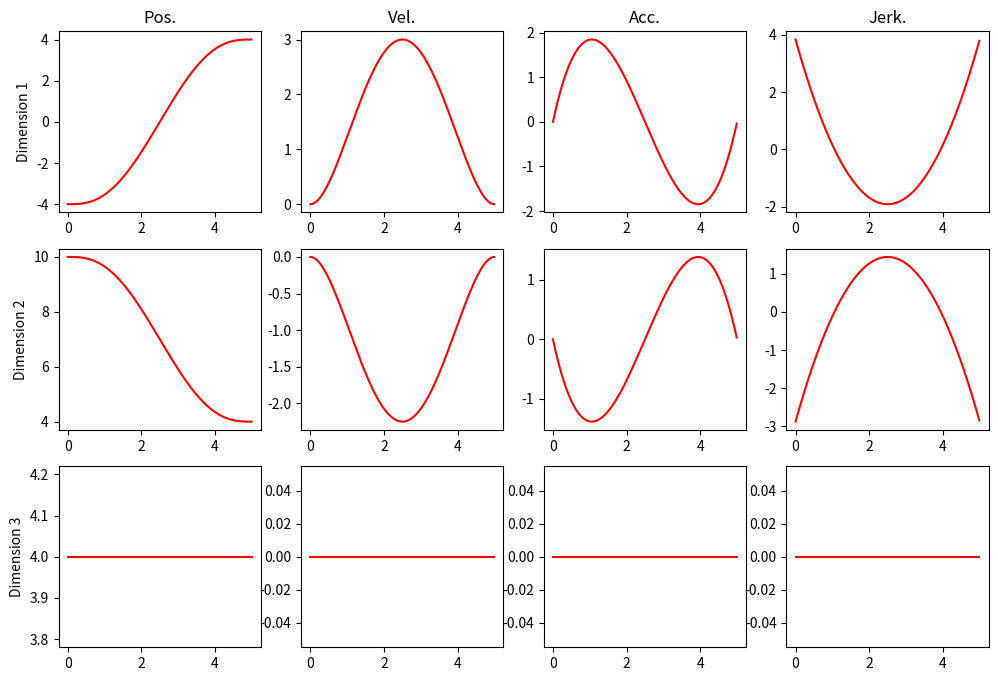

Recreate this plot in Python.
#!/usr/bin/env python3
"""
Copyright 2020 Daehyung Park

Redistribution and use in source and binary forms, with or without modification, are permitted provided that the following conditions are met:

1. Redistributions of source code must retain the above copyright notice, this list of conditions and the following disclaimer.

2. Redistributions in binary form must reproduce the above copyright notice, this list of conditions and the following disclaimer in the documentation and/or other materials provided with the distribution.

THIS SOFTWARE IS PROVIDED BY THE COPYRIGHT HOLDERS AND CONTRIBUTORS "AS IS" AND ANY EXPRESS OR IMPLIED WARRANTIES, INCLUDING, BUT NOT LIMITED TO, THE IMPLIED WARRANTIES OF MERCHANTABILITY AND FITNESS FOR A PARTICULAR PURPOSE ARE DISCLAIMED. IN NO EVENT SHALL THE COPYRIGHT HOLDER OR CONTRIBUTORS BE LIABLE FOR ANY DIRECT, INDIRECT, INCIDENTAL, SPECIAL, EXEMPLARY, OR CONSEQUENTIAL DAMAGES (INCLUDING, BUT NOT LIMITED TO, PROCUREMENT OF SUBSTITUTE GOODS OR SERVICES; LOSS OF USE, DATA, OR PROFITS; OR BUSINESS INTERRUPTION) HOWEVER CAUSED AND ON ANY THEORY OF LIABILITY, WHETHER IN CONTRACT, STRICT LIABILITY, OR TORT (INCLUDING NEGLIGENCE OR OTHERWISE) ARISING IN ANY WAY OUT OF THE USE OF THIS SOFTWARE, EVEN IF ADVISED OF THE POSSIBILITY OF SUCH DAMAGE.
"""
import numpy as np
import sys, copy

def min_jerk(start, goal, dur, freq=100):
    """ 
    A function to generate a minimum-jerk trajectory.

    Parameters
    ----------
    start : array
        a vector of start position (e.g., np.array([0,0,0]))
    goal  : array
        a vector of goal position (e.g., np.array([1,2,1]))
    dur   : float
        time duration of the resulted trajectory
    freq  : float
        time frequency (Hz)

    Returns
    -------
    time : array
           a list of progress from 0 to 1
    X    : array
           a position trajectory from a start to a goal
    Xd   : array
           a velocity trajectory
    Xdd  : array
           an acceleration trajectory
    Xddd : array
           a jerk trajectory
    """
    if type(start) in [list, tuple]: start = np.array(start)
    if type(goal) in [list, tuple]: goal = np.array(goal)
        
    D = len(start) # dimension
    P = int(freq * dur) # the number of points

    time = []
    X  = []
    Xd = []
    Xdd  = []
    Xddd = []
    for i in range(P):
        # ------------------------------------------------------
        # Place your code here
        # ------------------------------------------------------
        t = i / float(freq)
        s = t / dur
        
        dist = goal - start
        
        # x(t) = x0 + dist * (10s^3 - 15s^4 + 6s^5)
        pos = start + dist * (10*s**3 - 15*s**4 + 6*s**5)
        X.append(pos)
        
        # dx/dt = (dist/dur) * (30s^2 - 60s^3 + 30s^4)
        vel = (dist / dur) * (30*s**2 - 60*s**3 + 30*s**4)
        Xd.append(vel)
        
        # d2x/dt2 = (dist/dur^2) * (60s - 180s^2 + 120s^3)
        acc = (dist / (dur**2)) * (60*s - 180*s**2 + 120*s**3)
        Xdd.append(acc)
        
        # d3x/dt3 = (dist/dur^3) * (60 - 360s + 360s^2)
        jerk = (dist / (dur**3)) * (60 - 360*s + 360*s**2)
        Xddd.append(jerk)

        time.append(t)
        # ------------------------------------------------------

    return time, np.array(X), np.array(Xd), np.array(Xdd), np.array(Xddd)


def plot_traj(t, pos, vel, acc=None, jerk=None):
    """ Plot trajectories over joints"""
    D = len(pos[0])
    
    import matplotlib.pyplot as plt
    fig = plt.figure(figsize=(12,8))

    for i in range(D):
        ax = fig.add_subplot(D, 4, i*4+1)
        if i==0: ax.set_title("Pos.")
        plt.plot(t, pos[:,i], 'r-', markersize=12)
        ax.set_ylabel("Dimension {}".format(i+1))

        ax = fig.add_subplot(D, 4, i*4+2)
        if i==0: ax.set_title("Vel.")
        plt.plot(t, vel[:,i], 'r-', markersize=12)

        ax = fig.add_subplot(D, 4, i*4+3)
        if i==0: ax.set_title("Acc.")
        if acc is not None: plt.plot(t, acc[:,i], 'r-', markersize=12)

        ax = fig.add_subplot(D, 4, i*4+4)
        if i==0: ax.set_title("Jerk.")
        if jerk is not None: plt.plot(t, jerk[:,i], 'r-', markersize=12)
        
    plt.show()


def main(args=None):
    
    # start and goal
    start = np.array([-4.0, 10.0, 4.0])
    goal  = np.array([4.0, 4.0, 4.0])
    N,D   = 2, len(start)

    freq     = 100 #Hz 
    duration = 5.
    
    t, trj, trj_vel, trj_acc, trj_jerk = min_jerk(start, goal, duration, freq)

    # Visualize the trajectories
    plot_traj(t, trj, trj_vel, trj_acc, trj_jerk)

    
if __name__ == '__main__':
    main()
